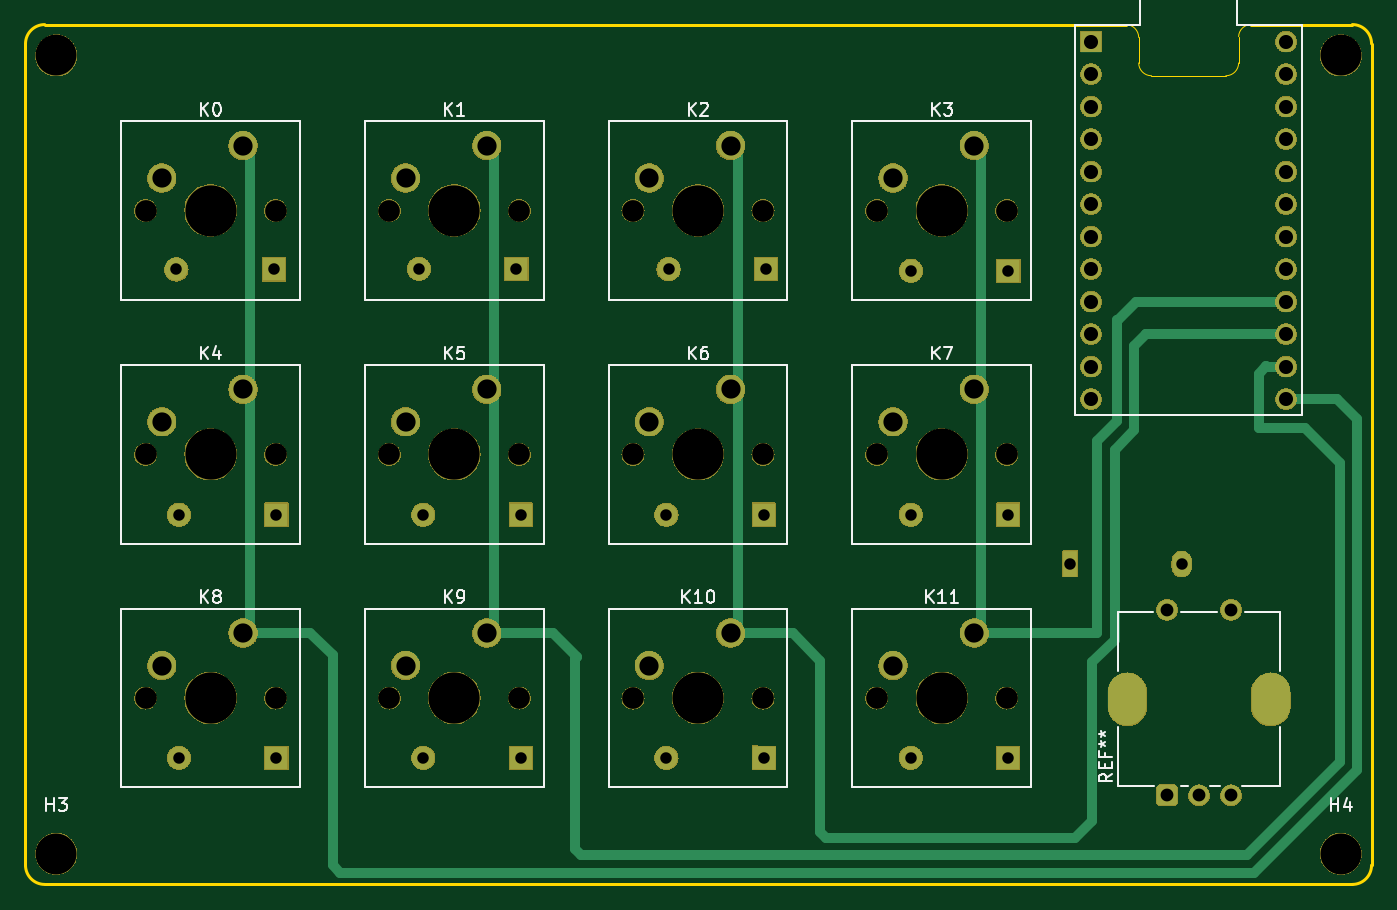
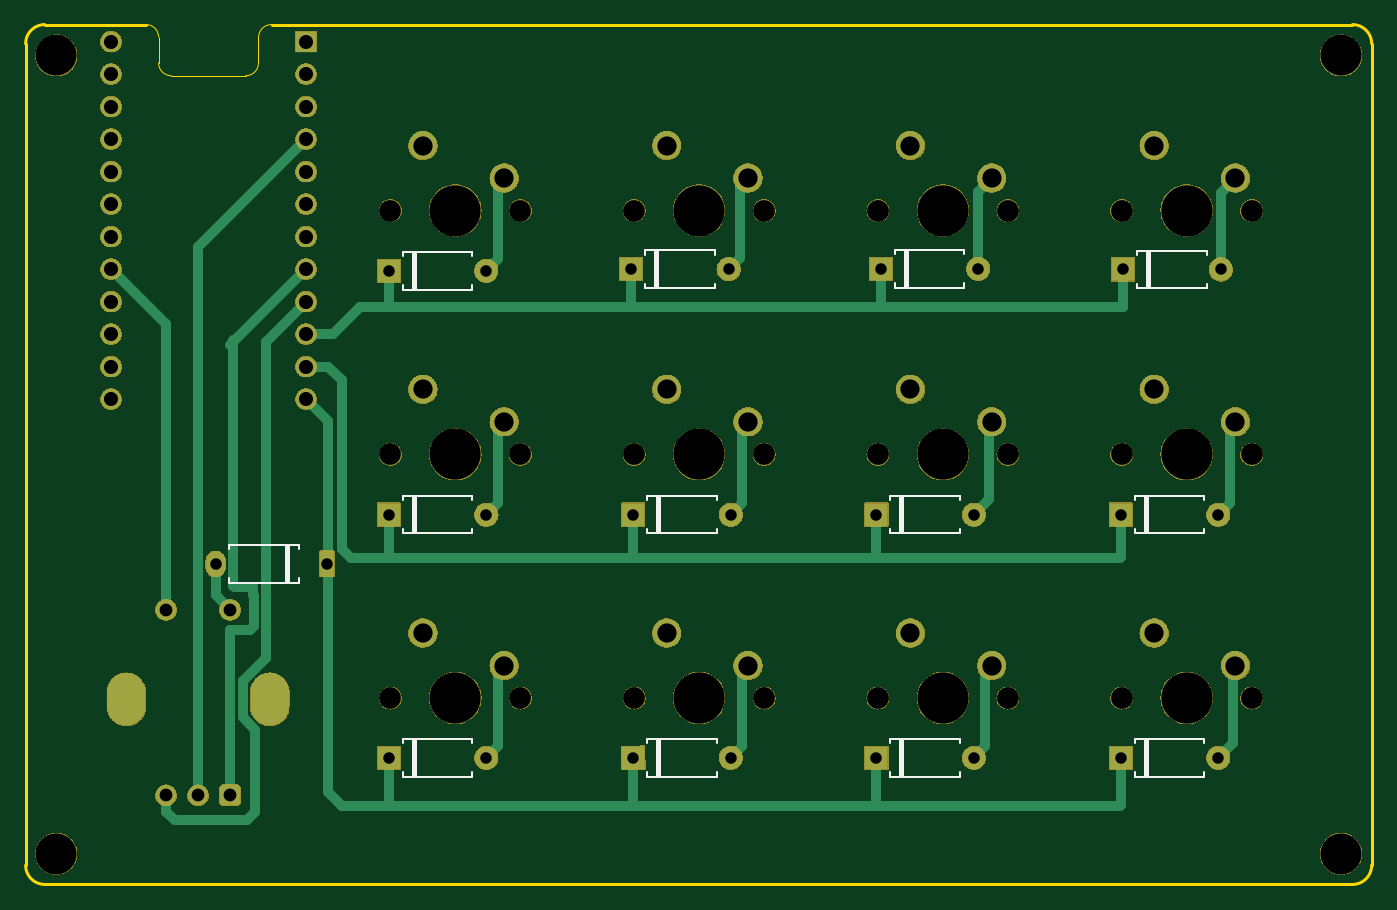
Circuit board: 9 layer files. Board 105.2 x 67.2 mm.
- bottom_copper: 12KEMP-B_Cu.gbr (10234 bytes)
- bottom_mask: 12KEMP-B_Mask.gbr (340289 bytes)
- bottom_silk: 12KEMP-B_Silkscreen.gbr (6617 bytes)
- outline: 12KEMP-Edge_Cuts.gbr (1623 bytes)
- top_copper: 12KEMP-F_Cu.gbr (8026 bytes)
- top_mask: 12KEMP-F_Mask.gbr (340289 bytes)
- top_silk: 12KEMP-F_Silkscreen.gbr (17639 bytes)
- drill: 12KEMP-NPTH.drl (1102 bytes)
- drill: 12KEMP-PTH.drl (1859 bytes)

=== bottom_copper: 12KEMP-B_Cu.gbr (10234 bytes, source omitted) ===
=== bottom_mask: 12KEMP-B_Mask.gbr (340289 bytes, source omitted) ===
=== bottom_silk: 12KEMP-B_Silkscreen.gbr ===
G04 #@! TF.GenerationSoftware,KiCad,Pcbnew,7.0.10*
G04 #@! TF.CreationDate,2024-02-09T18:03:28-08:00*
G04 #@! TF.ProjectId,4x3,3478332e-6b69-4636-9164-5f7063625858,rev?*
G04 #@! TF.SameCoordinates,Original*
G04 #@! TF.FileFunction,Legend,Bot*
G04 #@! TF.FilePolarity,Positive*
%FSLAX46Y46*%
G04 Gerber Fmt 4.6, Leading zero omitted, Abs format (unit mm)*
G04 Created by KiCad (PCBNEW 7.0.10) date 2024-02-09 18:03:28*
%MOMM*%
%LPD*%
G01*
G04 APERTURE LIST*
%ADD10C,0.150000*%
%ADD11C,0.120000*%
G04 APERTURE END LIST*
D10*
D11*
X232327500Y-139680000D02*
X237767500Y-139680000D01*
X232327500Y-140010000D02*
X232327500Y-139680000D01*
X232327500Y-142290000D02*
X232327500Y-142620000D01*
X232327500Y-142620000D02*
X237767500Y-142620000D01*
X233107500Y-142620000D02*
X233107500Y-139680000D01*
X233227500Y-142620000D02*
X233227500Y-139680000D01*
X233347500Y-142620000D02*
X233347500Y-139680000D01*
X237767500Y-139680000D02*
X237767500Y-140010000D01*
X237767500Y-142620000D02*
X237767500Y-142290000D01*
X224220000Y-157770000D02*
X218780000Y-157770000D01*
X224220000Y-157440000D02*
X224220000Y-157770000D01*
X224220000Y-155160000D02*
X224220000Y-154830000D01*
X224220000Y-154830000D02*
X218780000Y-154830000D01*
X223440000Y-154830000D02*
X223440000Y-157770000D01*
X223320000Y-154830000D02*
X223320000Y-157770000D01*
X223200000Y-154830000D02*
X223200000Y-157770000D01*
X218780000Y-157770000D02*
X218780000Y-157440000D01*
X218780000Y-154830000D02*
X218780000Y-155160000D01*
X205120000Y-157770000D02*
X199680000Y-157770000D01*
X205120000Y-157440000D02*
X205120000Y-157770000D01*
X205120000Y-155160000D02*
X205120000Y-154830000D01*
X205120000Y-154830000D02*
X199680000Y-154830000D01*
X204340000Y-154830000D02*
X204340000Y-157770000D01*
X204220000Y-154830000D02*
X204220000Y-157770000D01*
X204100000Y-154830000D02*
X204100000Y-157770000D01*
X199680000Y-157770000D02*
X199680000Y-157440000D01*
X199680000Y-154830000D02*
X199680000Y-155160000D01*
X186120000Y-157770000D02*
X180680000Y-157770000D01*
X186120000Y-157440000D02*
X186120000Y-157770000D01*
X186120000Y-155160000D02*
X186120000Y-154830000D01*
X186120000Y-154830000D02*
X180680000Y-154830000D01*
X185340000Y-154830000D02*
X185340000Y-157770000D01*
X185220000Y-154830000D02*
X185220000Y-157770000D01*
X185100000Y-154830000D02*
X185100000Y-157770000D01*
X180680000Y-157770000D02*
X180680000Y-157440000D01*
X180680000Y-154830000D02*
X180680000Y-155160000D01*
X167020000Y-157770000D02*
X161580000Y-157770000D01*
X167020000Y-157440000D02*
X167020000Y-157770000D01*
X167020000Y-155160000D02*
X167020000Y-154830000D01*
X167020000Y-154830000D02*
X161580000Y-154830000D01*
X166240000Y-154830000D02*
X166240000Y-157770000D01*
X166120000Y-154830000D02*
X166120000Y-157770000D01*
X166000000Y-154830000D02*
X166000000Y-157770000D01*
X161580000Y-157770000D02*
X161580000Y-157440000D01*
X161580000Y-154830000D02*
X161580000Y-155160000D01*
X224220000Y-138770000D02*
X218780000Y-138770000D01*
X224220000Y-138440000D02*
X224220000Y-138770000D01*
X224220000Y-136160000D02*
X224220000Y-135830000D01*
X224220000Y-135830000D02*
X218780000Y-135830000D01*
X223440000Y-135830000D02*
X223440000Y-138770000D01*
X223320000Y-135830000D02*
X223320000Y-138770000D01*
X223200000Y-135830000D02*
X223200000Y-138770000D01*
X218780000Y-138770000D02*
X218780000Y-138440000D01*
X218780000Y-135830000D02*
X218780000Y-136160000D01*
X205120000Y-138770000D02*
X199680000Y-138770000D01*
X205120000Y-138440000D02*
X205120000Y-138770000D01*
X205120000Y-136160000D02*
X205120000Y-135830000D01*
X205120000Y-135830000D02*
X199680000Y-135830000D01*
X204340000Y-135830000D02*
X204340000Y-138770000D01*
X204220000Y-135830000D02*
X204220000Y-138770000D01*
X204100000Y-135830000D02*
X204100000Y-138770000D01*
X199680000Y-138770000D02*
X199680000Y-138440000D01*
X199680000Y-135830000D02*
X199680000Y-136160000D01*
X186120000Y-138770000D02*
X180680000Y-138770000D01*
X186120000Y-138440000D02*
X186120000Y-138770000D01*
X186120000Y-136160000D02*
X186120000Y-135830000D01*
X186120000Y-135830000D02*
X180680000Y-135830000D01*
X185340000Y-135830000D02*
X185340000Y-138770000D01*
X185220000Y-135830000D02*
X185220000Y-138770000D01*
X185100000Y-135830000D02*
X185100000Y-138770000D01*
X180680000Y-138770000D02*
X180680000Y-138440000D01*
X180680000Y-135830000D02*
X180680000Y-136160000D01*
X167020000Y-138770000D02*
X161580000Y-138770000D01*
X167020000Y-138440000D02*
X167020000Y-138770000D01*
X167020000Y-136160000D02*
X167020000Y-135830000D01*
X167020000Y-135830000D02*
X161580000Y-135830000D01*
X166240000Y-135830000D02*
X166240000Y-138770000D01*
X166120000Y-135830000D02*
X166120000Y-138770000D01*
X166000000Y-135830000D02*
X166000000Y-138770000D01*
X161580000Y-138770000D02*
X161580000Y-138440000D01*
X161580000Y-135830000D02*
X161580000Y-136160000D01*
X224233400Y-116767000D02*
X218793400Y-116767000D01*
X224233400Y-117097000D02*
X224233400Y-116767000D01*
X224233400Y-119377000D02*
X224233400Y-119707000D01*
X224233400Y-119707000D02*
X218793400Y-119707000D01*
X223453400Y-116767000D02*
X223453400Y-119707000D01*
X223333400Y-116767000D02*
X223333400Y-119707000D01*
X223213400Y-116767000D02*
X223213400Y-119707000D01*
X218793400Y-116767000D02*
X218793400Y-117097000D01*
X218793400Y-119707000D02*
X218793400Y-119377000D01*
X166820000Y-116665400D02*
X161380000Y-116665400D01*
X166820000Y-116995400D02*
X166820000Y-116665400D01*
X166820000Y-119275400D02*
X166820000Y-119605400D01*
X166820000Y-119605400D02*
X161380000Y-119605400D01*
X166040000Y-116665400D02*
X166040000Y-119605400D01*
X165920000Y-116665400D02*
X165920000Y-119605400D01*
X165800000Y-116665400D02*
X165800000Y-119605400D01*
X161380000Y-116665400D02*
X161380000Y-116995400D01*
X161380000Y-119605400D02*
X161380000Y-119275400D01*
X185777800Y-116614600D02*
X180337800Y-116614600D01*
X185777800Y-116944600D02*
X185777800Y-116614600D01*
X185777800Y-119224600D02*
X185777800Y-119554600D01*
X185777800Y-119554600D02*
X180337800Y-119554600D01*
X184997800Y-116614600D02*
X184997800Y-119554600D01*
X184877800Y-116614600D02*
X184877800Y-119554600D01*
X184757800Y-116614600D02*
X184757800Y-119554600D01*
X180337800Y-116614600D02*
X180337800Y-116944600D01*
X180337800Y-119554600D02*
X180337800Y-119224600D01*
X205285000Y-116640000D02*
X199845000Y-116640000D01*
X205285000Y-116970000D02*
X205285000Y-116640000D01*
X205285000Y-119250000D02*
X205285000Y-119580000D01*
X205285000Y-119580000D02*
X199845000Y-119580000D01*
X204505000Y-116640000D02*
X204505000Y-119580000D01*
X204385000Y-116640000D02*
X204385000Y-119580000D01*
X204265000Y-116640000D02*
X204265000Y-119580000D01*
X199845000Y-116640000D02*
X199845000Y-116970000D01*
X199845000Y-119580000D02*
X199845000Y-119250000D01*
M02*

=== outline: 12KEMP-Edge_Cuts.gbr ===
G04 #@! TF.GenerationSoftware,KiCad,Pcbnew,7.0.10*
G04 #@! TF.CreationDate,2024-02-09T18:03:29-08:00*
G04 #@! TF.ProjectId,4x3,3478332e-6b69-4636-9164-5f7063625858,rev?*
G04 #@! TF.SameCoordinates,Original*
G04 #@! TF.FileFunction,Profile,NP*
%FSLAX46Y46*%
G04 Gerber Fmt 4.6, Leading zero omitted, Abs format (unit mm)*
G04 Created by KiCad (PCBNEW 7.0.10) date 2024-02-09 18:03:29*
%MOMM*%
%LPD*%
G01*
G04 APERTURE LIST*
G04 #@! TA.AperFunction,Profile*
%ADD10C,0.050000*%
G04 #@! TD*
G04 #@! TA.AperFunction,Profile*
%ADD11C,0.200000*%
G04 #@! TD*
G04 APERTURE END LIST*
D10*
X235500000Y-102000000D02*
G75*
G03*
X236500000Y-103000000I1000000J0D01*
G01*
X242310000Y-103000000D02*
G75*
G03*
X243310000Y-102000000I0J1000000D01*
G01*
X244310000Y-99000001D02*
G75*
G03*
X243310001Y-99940000I-30000J-969999D01*
G01*
X235499998Y-100000000D02*
G75*
G03*
X234480000Y-99000001I-1009998J-9998D01*
G01*
X243310000Y-99940000D02*
X243310000Y-102000000D01*
X236500000Y-103000000D02*
X242310000Y-103000000D01*
X235500000Y-100000000D02*
X235500000Y-102000000D01*
D11*
X244310000Y-99000000D02*
X252200000Y-99000000D01*
X252200000Y-166200000D02*
G75*
G03*
X253700000Y-164700000I0J1500000D01*
G01*
X148500000Y-164700000D02*
G75*
G03*
X150000000Y-166200000I1500000J0D01*
G01*
X252200000Y-166200000D02*
X150000000Y-166200000D01*
X253700000Y-100500000D02*
G75*
G03*
X252200000Y-99000000I-1500000J0D01*
G01*
X253700000Y-100500000D02*
X253700000Y-164700000D01*
X150000000Y-99000000D02*
G75*
G03*
X148500000Y-100500000I0J-1500000D01*
G01*
X148500000Y-164700000D02*
X148500000Y-100500000D01*
X150000000Y-99000000D02*
X234480000Y-99000000D01*
M02*

=== top_copper: 12KEMP-F_Cu.gbr (8026 bytes, source omitted) ===
=== top_mask: 12KEMP-F_Mask.gbr (340289 bytes, source omitted) ===
=== top_silk: 12KEMP-F_Silkscreen.gbr (17639 bytes, source omitted) ===
=== drill: 12KEMP-NPTH.drl ===
M48
; DRILL file {KiCad 7.0.10} date Fri Feb  9 18:03:16 2024
; FORMAT={-:-/ absolute / inch / decimal}
; #@! TF.CreationDate,2024-02-09T18:03:16-08:00
; #@! TF.GenerationSoftware,Kicad,Pcbnew,7.0.10
; #@! TF.FileFunction,NonPlated,1,2,NPTH
FMAT,2
INCH
; #@! TA.AperFunction,NonPlated,NPTH,ComponentDrill
T1C0.0669
; #@! TA.AperFunction,NonPlated,NPTH,ComponentDrill
T2C0.1260
; #@! TA.AperFunction,NonPlated,NPTH,ComponentDrill
T3C0.1575
%
G90
G05
T1
X6.2157Y-4.4697
X6.2157Y-5.2197
X6.2157Y-5.9697
X6.6157Y-4.4697
X6.6157Y-5.2197
X6.6157Y-5.9697
X6.9657Y-4.4697
X6.9657Y-5.2197
X6.9657Y-5.9697
X7.3657Y-4.4697
X7.3657Y-5.2197
X7.3657Y-5.9697
X7.7157Y-4.4697
X7.7157Y-5.2197
X7.7157Y-5.9697
X8.1157Y-4.4697
X8.1157Y-5.2197
X8.1157Y-5.9697
X8.4657Y-4.4697
X8.4657Y-5.2197
X8.4657Y-5.9697
X8.8657Y-4.4697
X8.8657Y-5.2197
X8.8657Y-5.9697
T2
X5.9409Y-3.9921
X5.9409Y-6.4488
X9.8937Y-3.9921
X9.8937Y-6.4488
T3
X6.4157Y-4.4697
X6.4157Y-5.2197
X6.4157Y-5.9697
X7.1657Y-4.4697
X7.1657Y-5.2197
X7.1657Y-5.9697
X7.9157Y-4.4697
X7.9157Y-5.2197
X7.9157Y-5.9697
X8.6657Y-4.4697
X8.6657Y-5.2197
X8.6657Y-5.9697
M30

=== drill: 12KEMP-PTH.drl ===
M48
; DRILL file {KiCad 7.0.10} date Fri Feb  9 18:03:16 2024
; FORMAT={-:-/ absolute / inch / decimal}
; #@! TF.CreationDate,2024-02-09T18:03:16-08:00
; #@! TF.GenerationSoftware,Kicad,Pcbnew,7.0.10
; #@! TF.FileFunction,Plated,1,2,PTH
FMAT,2
INCH
; #@! TA.AperFunction,Plated,PTH,ComponentDrill
T1C0.0354
; #@! TA.AperFunction,Plated,PTH,ComponentDrill
T2C0.0394
; #@! TA.AperFunction,Plated,PTH,ComponentDrill
T3C0.0433
; #@! TA.AperFunction,Plated,PTH,ComponentDrill
T4C0.0591
; #@! TA.AperFunction,Plated,PTH,ComponentDrill
T5C0.0787
%
G90
G05
T1
X6.3106Y-4.651
X6.3185Y-5.4055
X6.3185Y-6.1535
X6.6106Y-4.651
X6.6185Y-5.4055
X6.6185Y-6.1535
X7.057Y-4.649
X7.0705Y-5.4055
X7.0705Y-6.1535
X7.357Y-4.649
X7.3705Y-5.4055
X7.3705Y-6.1535
X7.8185Y-5.4055
X7.8185Y-6.1535
X7.825Y-4.65
X8.1185Y-5.4055
X8.1185Y-6.1535
X8.125Y-4.65
X8.5705Y-5.4055
X8.5705Y-6.1535
X8.571Y-4.655
X8.8705Y-5.4055
X8.8705Y-6.1535
X8.871Y-4.655
X9.061Y-5.5571
X9.4038Y-5.5571
T2
X9.3591Y-5.698
X9.3591Y-6.2689
X9.4575Y-6.2689
X9.5559Y-5.698
X9.5559Y-6.2689
T3
X9.1252Y-3.95
X9.1252Y-4.05
X9.1252Y-4.15
X9.1252Y-4.25
X9.1252Y-4.35
X9.1252Y-4.45
X9.1252Y-4.55
X9.1252Y-4.65
X9.1252Y-4.75
X9.1252Y-4.85
X9.1252Y-4.95
X9.1252Y-5.05
X9.7252Y-3.95
X9.7252Y-4.05
X9.7252Y-4.15
X9.7252Y-4.25
X9.7252Y-4.35
X9.7252Y-4.45
X9.7252Y-4.55
X9.7252Y-4.65
X9.7252Y-4.75
X9.7252Y-4.85
X9.7252Y-4.95
X9.7252Y-5.05
T4
X6.2657Y-4.3697
X6.2657Y-5.1197
X6.2657Y-5.8697
X6.5157Y-4.2697
X6.5157Y-5.0197
X6.5157Y-5.7697
X7.0157Y-4.3697
X7.0157Y-5.1197
X7.0157Y-5.8697
X7.2657Y-4.2697
X7.2657Y-5.0197
X7.2657Y-5.7697
X7.7657Y-4.3697
X7.7657Y-5.1197
X7.7657Y-5.8697
X8.0157Y-4.2697
X8.0157Y-5.0197
X8.0157Y-5.7697
X8.5157Y-4.3697
X8.5157Y-5.1197
X8.5157Y-5.8697
X8.7657Y-4.2697
X8.7657Y-5.0197
X8.7657Y-5.7697
T5
G00X9.237Y-5.9953
M15
G01X9.237Y-5.952
M16
G05
G00X9.678Y-5.9953
M15
G01X9.678Y-5.952
M16
G05
M30

